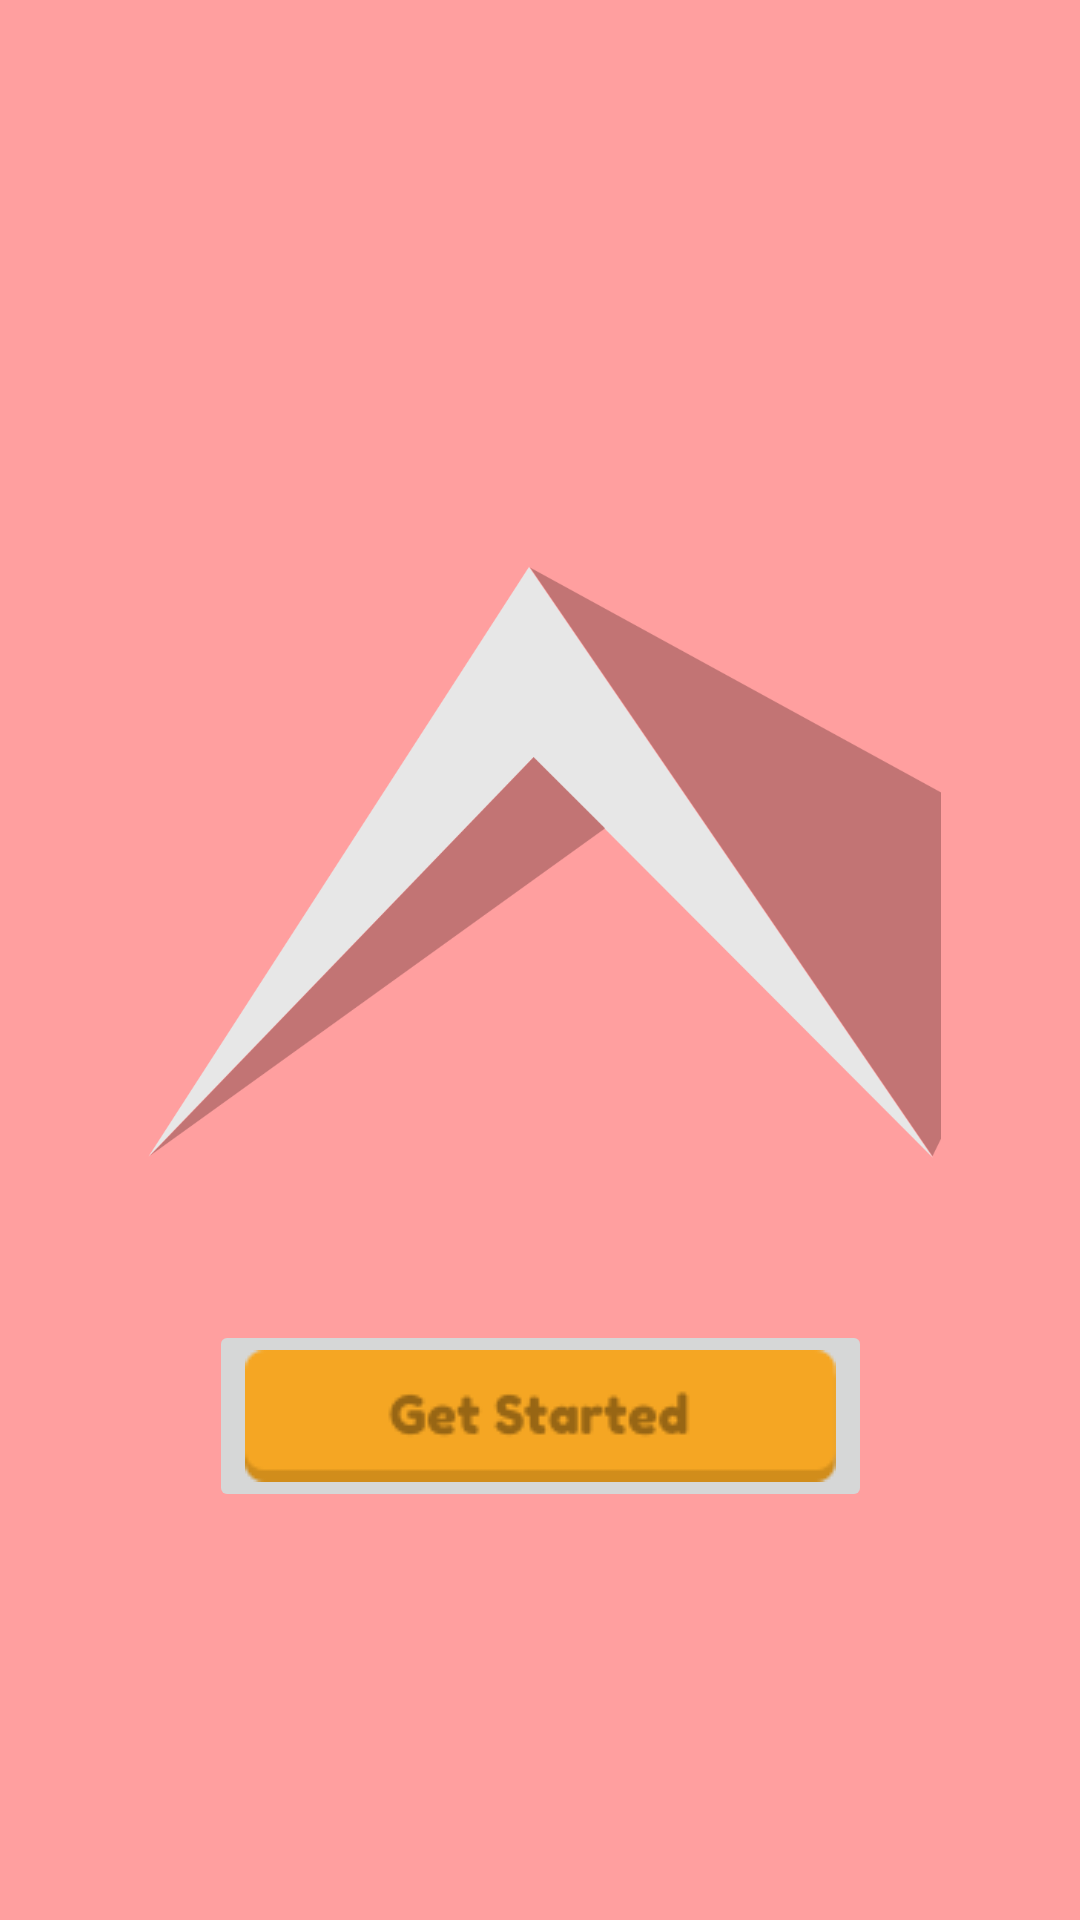

Produce the Android XML layout that renders to this screen, including the resource entries it uses.
<!-- AndroidManifest.xml: application theme AppTheme -->
<!-- res/layout/activity_main.xml -->
<?xml version="1.0" encoding="utf-8"?>
<androidx.constraintlayout.widget.ConstraintLayout xmlns:android="http://schemas.android.com/apk/res/android"
    xmlns:app="http://schemas.android.com/apk/res-auto"
    xmlns:tools="http://schemas.android.com/tools"
    android:layout_width="match_parent"
    android:layout_height="match_parent"
    android:alwaysDrawnWithCache="false"
    android:background="#FFFF9F9F"
    tools:context=".MainActivity">

    <ImageView
        android:id="@+id/imageView"
        android:layout_width="273dp"
        android:layout_height="267dp"
        android:background="#FF9F9F"
        app:layout_constraintBottom_toBottomOf="parent"
        app:layout_constraintEnd_toEndOf="parent"
        app:layout_constraintStart_toStartOf="parent"
        app:layout_constraintTop_toTopOf="parent"
        app:layout_constraintVertical_bias="0.413"
        app:srcCompat="@drawable/agrifarm2" />

    <ImageButton
        android:id="@+id/imageButton"
        android:layout_width="wrap_content"
        android:layout_height="wrap_content"
        android:onClick="stylelame"
        app:layout_constraintBottom_toBottomOf="parent"
        app:layout_constraintEnd_toEndOf="parent"
        app:layout_constraintStart_toStartOf="parent"
        app:layout_constraintTop_toTopOf="parent"
        app:layout_constraintVertical_bias="0.764"
        app:srcCompat="@drawable/sub_btn" />

</androidx.constraintlayout.widget.ConstraintLayout>
<!-- resources referenced by this layout -->
<resources>
  <!-- drawable agrifarm2: png bitmap (drawable-v24, 32666 bytes) -->
  <!-- drawable sub_btn: png bitmap (drawable-v24, 2710 bytes) -->
  <style name="AppTheme" parent="Theme.AppCompat.Light.DarkActionBar">
          
          <item name="colorPrimary">#24387B</item>
          <item name="colorPrimaryDark">#0F1C47</item>
          <item name="colorAccent">@color/colorAccent</item>
      </style>
  <color name="colorAccent">#03DAC5</color>
</resources>
